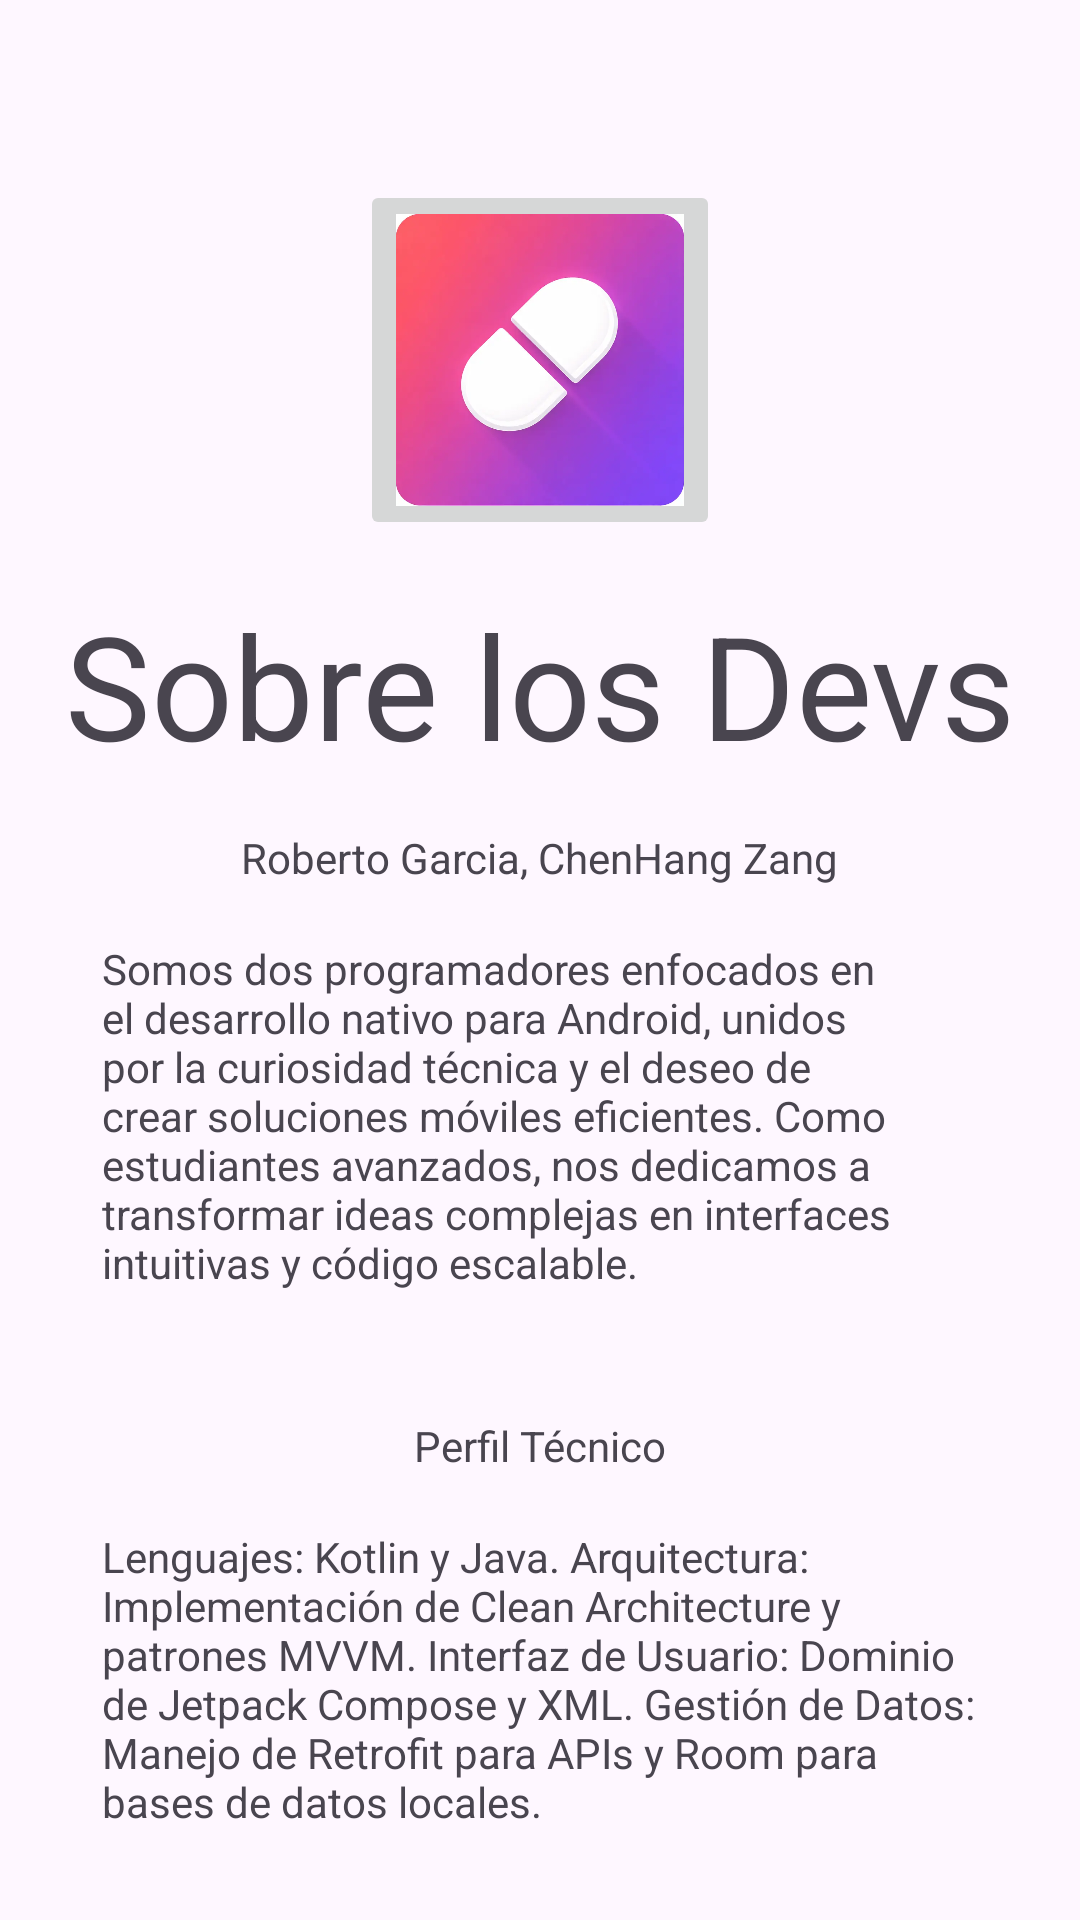

Produce the Android XML layout that renders to this screen, including the resource entries it uses.
<!-- AndroidManifest.xml: application theme Theme.Pastillero -->
<!-- res/layout/activity_about_us.xml -->
<?xml version="1.0" encoding="utf-8"?>
<androidx.constraintlayout.widget.ConstraintLayout xmlns:android="http://schemas.android.com/apk/res/android"
    xmlns:app="http://schemas.android.com/apk/res-auto"
    xmlns:tools="http://schemas.android.com/tools"
    android:id="@+id/main"
    android:layout_width="match_parent"
    android:layout_height="match_parent"
    tools:context=".AboutUs">

    <TextView
        android:id="@+id/tvNombres"
        android:layout_width="wrap_content"
        android:layout_height="wrap_content"
        android:layout_marginTop="16dp"
        android:text="@string/tvTituloAboutUs"
        app:layout_constraintBottom_toBottomOf="parent"
        app:layout_constraintEnd_toEndOf="parent"
        app:layout_constraintStart_toStartOf="parent"
        app:layout_constraintTop_toBottomOf="@+id/tvTituloAboutUs"
        app:layout_constraintVertical_bias="0.0" />

    <TextView
        android:id="@+id/tvInfoDevs"
        android:layout_width="0dp"
        android:layout_height="wrap_content"
        android:layout_marginStart="24dp"
        android:layout_marginTop="8dp"
        android:layout_marginEnd="24dp"
        android:padding="10dp"
        android:text="@string/tvAboutUs"
        app:layout_constraintEnd_toEndOf="parent"
        app:layout_constraintStart_toStartOf="parent"
        app:layout_constraintTop_toBottomOf="@+id/tvNombres" />

    <TextView
        android:id="@+id/tvPerfilTecnico"
        android:layout_width="wrap_content"
        android:layout_height="wrap_content"
        android:layout_marginTop="32dp"
        android:text="@string/tvTituloPerfilTécnico"
        app:layout_constraintEnd_toEndOf="parent"
        app:layout_constraintStart_toStartOf="parent"
        app:layout_constraintTop_toBottomOf="@+id/tvInfoDevs" />

    <TextView
        android:id="@+id/tvinfoPerfilTecnico"
        android:layout_width="0dp"
        android:layout_height="wrap_content"
        android:layout_marginStart="24dp"
        android:layout_marginTop="8dp"
        android:layout_marginEnd="24dp"
        android:padding="10dp"
        android:text="@string/tvperfilTecnico"
        app:layout_constraintEnd_toEndOf="parent"
        app:layout_constraintStart_toStartOf="parent"
        app:layout_constraintTop_toBottomOf="@+id/tvPerfilTecnico" />

    <ImageButton
        android:id="@+id/btnAboutMain"
        android:layout_width="120dp"
        android:layout_height="120dp"
        android:layout_marginTop="60dp"
        android:scaleType="fitCenter"
        app:layout_constraintEnd_toEndOf="parent"
        app:layout_constraintStart_toStartOf="parent"
        app:layout_constraintTop_toTopOf="parent"
        app:srcCompat="@drawable/imagen_pastilla" />

    <TextView
        android:id="@+id/tvTituloAboutUs"
        android:layout_width="wrap_content"
        android:layout_height="wrap_content"
        android:layout_marginTop="16dp"
        android:text="@string/btnAboutUs"
        android:textSize="48sp"
        app:layout_constraintEnd_toEndOf="parent"
        app:layout_constraintStart_toStartOf="parent"
        app:layout_constraintTop_toBottomOf="@+id/btnAboutMain" />
</androidx.constraintlayout.widget.ConstraintLayout>
<!-- resources referenced by this layout -->
<resources>
  <!-- drawable imagen_pastilla: webp bitmap (drawable, 9452 bytes) -->
  <string name="btnAboutUs">Sobre los Devs</string>
  <string name="tvAboutUs">Somos dos programadores enfocados en el desarrollo nativo para Android, unidos por la curiosidad técnica y el deseo de crear soluciones móviles eficientes. Como estudiantes avanzados, nos dedicamos a transformar ideas complejas en interfaces intuitivas y código escalable.</string>
  <string name="tvTituloAboutUs">Roberto Garcia, ChenHang Zang</string>
  <string name="tvperfilTecnico">Lenguajes: Kotlin y Java.  Arquitectura: Implementación de Clean Architecture y patrones MVVM.  Interfaz de Usuario: Dominio de Jetpack Compose y XML.  Gestión de Datos: Manejo de Retrofit para APIs y Room para bases de datos locales.</string>
  <style name="Theme.Pastillero" parent="Base.Theme.Pastillero" />
  <style name="Base.Theme.Pastillero" parent="Theme.Material3.DayNight.NoActionBar">
          
          
      </style>
</resources>
